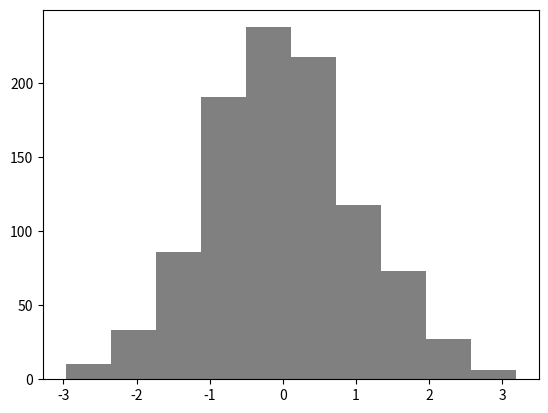

This chart was generated by the following Python code:
import numpy as np
import matplotlib.pyplot as plt
from scipy.stats import expon

y=[]
n=100
for i in range(1000):
    r=expon.rvs(scale=1,size=n)
    rsum=np.sum(r)
    z=(rsum-n)/np.sqrt(n)
    y.append(z)

plt.hist(y,color='grey')
plt.show()